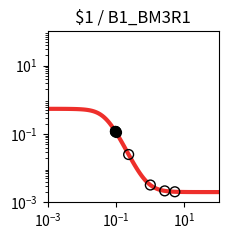

Write the Python code that produced this figure. (Note: this script raises an exception after producing the figure.)
import matplotlib.pyplot as plt
import matplotlib.ticker as ticker
import numpy as np

fig, ax = plt.subplots(figsize=(2.5,2.5))

plt.xlim(1.000000e-03, 1.000000e+02)
plt.ylim(1.000000e-03, 1.000000e+02)

x = np.array([1.000000e-03,1.122018e-03,1.258925e-03,1.412538e-03,1.584893e-03,1.778279e-03,1.995262e-03,2.238721e-03,2.511886e-03,2.818383e-03,3.162278e-03,3.548134e-03,3.981072e-03,4.466836e-03,5.011872e-03,5.623413e-03,6.309573e-03,7.079458e-03,7.943282e-03,8.912509e-03,1.000000e-02,1.122018e-02,1.258925e-02,1.412538e-02,1.584893e-02,1.778279e-02,1.995262e-02,2.238721e-02,2.511886e-02,2.818383e-02,3.162278e-02,3.548134e-02,3.981072e-02,4.466836e-02,5.011872e-02,5.623413e-02,6.309573e-02,7.079458e-02,7.943282e-02,8.912509e-02,1.000000e-01,1.122018e-01,1.258925e-01,1.412538e-01,1.584893e-01,1.778279e-01,1.995262e-01,2.238721e-01,2.511886e-01,2.818383e-01,3.162278e-01,3.548134e-01,3.981072e-01,4.466836e-01,5.011872e-01,5.623413e-01,6.309573e-01,7.079458e-01,7.943282e-01,8.912509e-01,1.000000e+00,1.122018e+00,1.258925e+00,1.412538e+00,1.584893e+00,1.778279e+00,1.995262e+00,2.238721e+00,2.511886e+00,2.818383e+00,3.162278e+00,3.548134e+00,3.981072e+00,4.466836e+00,5.011872e+00,5.623413e+00,6.309573e+00,7.079458e+00,7.943282e+00,8.912509e+00,1.000000e+01,1.122018e+01,1.258925e+01,1.412538e+01,1.584893e+01,1.778279e+01,1.995262e+01,2.238721e+01,2.511886e+01,2.818383e+01,3.162278e+01,3.548134e+01,3.981072e+01,4.466836e+01,5.011872e+01,5.623413e+01,6.309573e+01,7.079458e+01,7.943282e+01,8.912509e+01,1.000000e+02,])
y = np.array([5.428237e-01,5.427770e-01,5.427180e-01,5.426433e-01,5.425488e-01,5.424293e-01,5.422783e-01,5.420873e-01,5.418460e-01,5.415410e-01,5.411556e-01,5.406689e-01,5.400544e-01,5.392792e-01,5.383016e-01,5.370700e-01,5.355202e-01,5.335723e-01,5.311286e-01,5.280691e-01,5.242492e-01,5.194956e-01,5.136048e-01,5.063422e-01,4.974449e-01,4.866295e-01,4.736061e-01,4.581010e-01,4.398889e-01,4.188335e-01,3.949325e-01,3.683584e-01,3.394851e-01,3.088886e-01,2.773136e-01,2.456068e-01,2.146292e-01,1.851646e-01,1.578452e-01,1.331077e-01,1.111836e-01,9.211967e-02,7.581538e-02,6.206785e-02,5.061427e-02,4.116677e-02,3.343803e-02,2.715794e-02,2.208292e-02,1.799991e-02,1.472673e-02,1.211027e-02,1.002355e-02,8.362354e-03,7.041841e-03,5.993355e-03,5.161623e-03,4.502316e-03,3.979991e-03,3.566377e-03,3.238967e-03,2.979870e-03,2.774878e-03,2.612722e-03,2.484470e-03,2.383043e-03,2.302839e-03,2.239422e-03,2.189280e-03,2.149636e-03,2.118293e-03,2.093515e-03,2.073926e-03,2.058440e-03,2.046198e-03,2.036520e-03,2.028869e-03,2.022821e-03,2.018040e-03,2.014261e-03,2.011273e-03,2.008911e-03,2.007044e-03,2.005569e-03,2.004402e-03,2.003480e-03,2.002751e-03,2.002174e-03,2.001719e-03,2.001359e-03,2.001074e-03,2.000849e-03,2.000671e-03,2.000531e-03,2.000419e-03,2.000332e-03,2.000262e-03,2.000207e-03,2.000164e-03,2.000129e-03,2.000102e-03,])
c = "#ee2f2b"

hi_x = np.array([9.470053e-02,9.411774e-02,9.295338e-02,9.891951e-02,])
hi_y = np.array([1.211951e-01,1.223707e-01,1.247664e-01,1.131297e-01,])
lo_x = np.array([2.658202e+00,5.248528e+00,2.340402e-01,1.008241e+00,])
lo_y = np.array([2.168621e-03,2.042044e-03,2.506952e-02,3.218422e-03,])

plt.loglog(x,y,lw=3,color=c)
plt.scatter(hi_x,hi_y,marker='o',s=50,color='black',zorder=10)
plt.scatter(lo_x,lo_y,marker='o',s=50,edgecolors='black',color='none',zorder=10)

plt.title("$1 / B1_BM3R1")

ax.xaxis.set_major_locator(ticker.LogLocator(numticks=3))
ax.yaxis.set_major_locator(ticker.LogLocator(numticks=3))

ax.set_aspect('equal')
plt.tight_layout()

plt.savefig("/home/<user>/output/response_plot_$1_B1_BM3R1.png", bbox_inches='tight')
